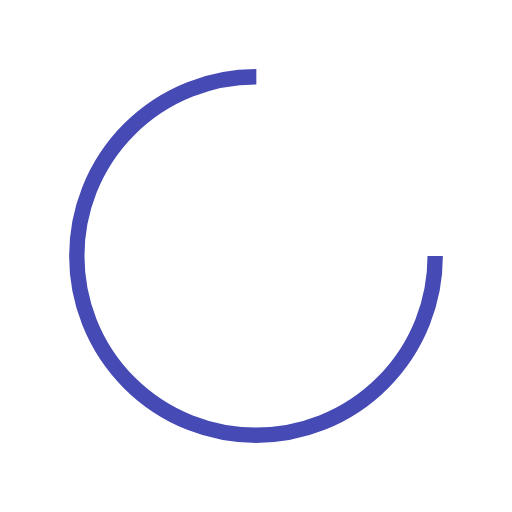
t = 0.00 s
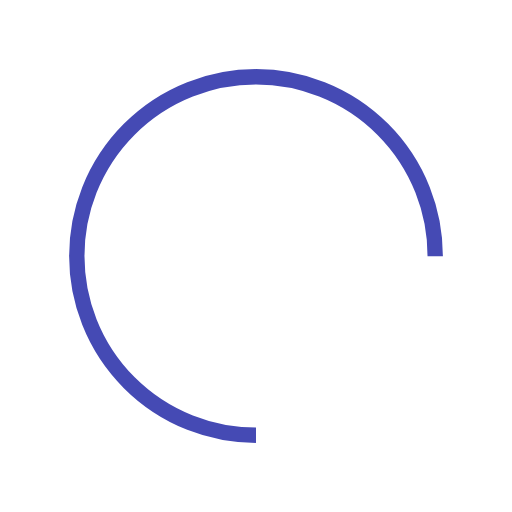
t = 0.38 s
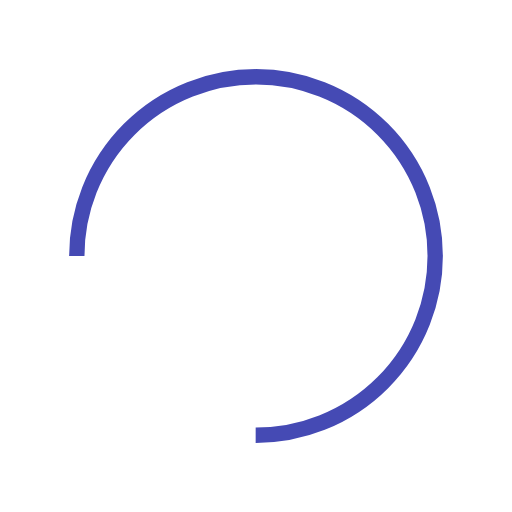
t = 0.75 s
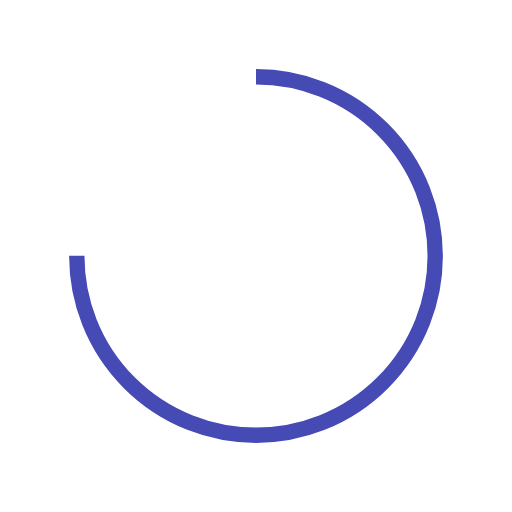
t = 1.13 s

The animated SVG that drew these frames (rendered in a browser with its animation timeline set to each time). Animation: 1 SMIL element (animateTransform=1); one cycle of 1.50 s, repeats indefinitely.

<svg width="64" height="64" xmlns="http://www.w3.org/2000/svg" viewBox="0 0 100 100" preserveAspectRatio="xMidYMid" class="lds-rolling" style="background:0 0"><circle cx="50" cy="50" fill="none" stroke="#454ab4" stroke-width="3" r="35" stroke-dasharray="164.93361431346415 56.97787143782138" transform="rotate(315.987 50 50)"><animateTransform attributeName="transform" type="rotate" calcMode="linear" values="0 50 50;360 50 50" keyTimes="0;1" dur="1.5s" begin="0s" repeatCount="indefinite"/></circle></svg>